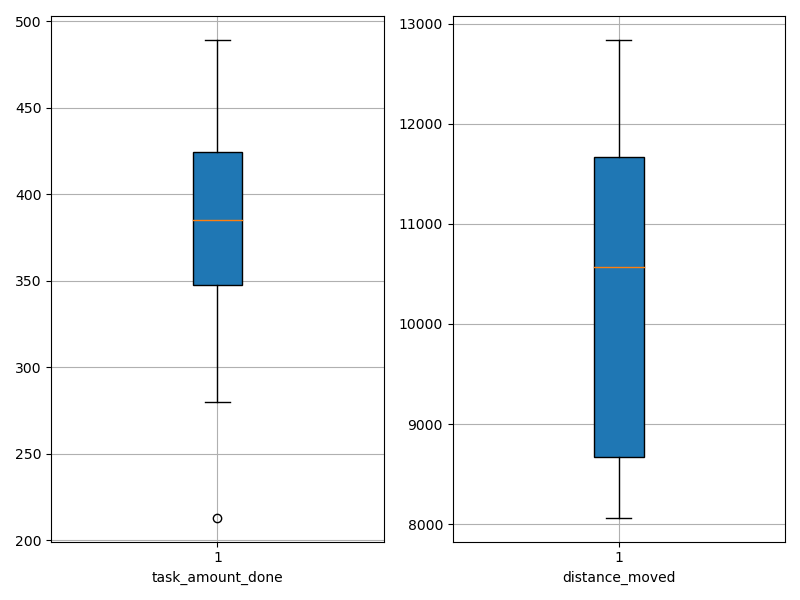

The file beside this chart, header and first rows:
agent_id, task_amount_done, distance_moved
0, 347.0, 11088
1, 349.0, 10044
2, 421.0, 9566
3, 213.0, 8378
4, 425.0, 11493
5, 422.0, 11733
6, 349.0, 12836
7, 485.0, 12511
8, 280.0, 8092
9, 489.0, 8064
